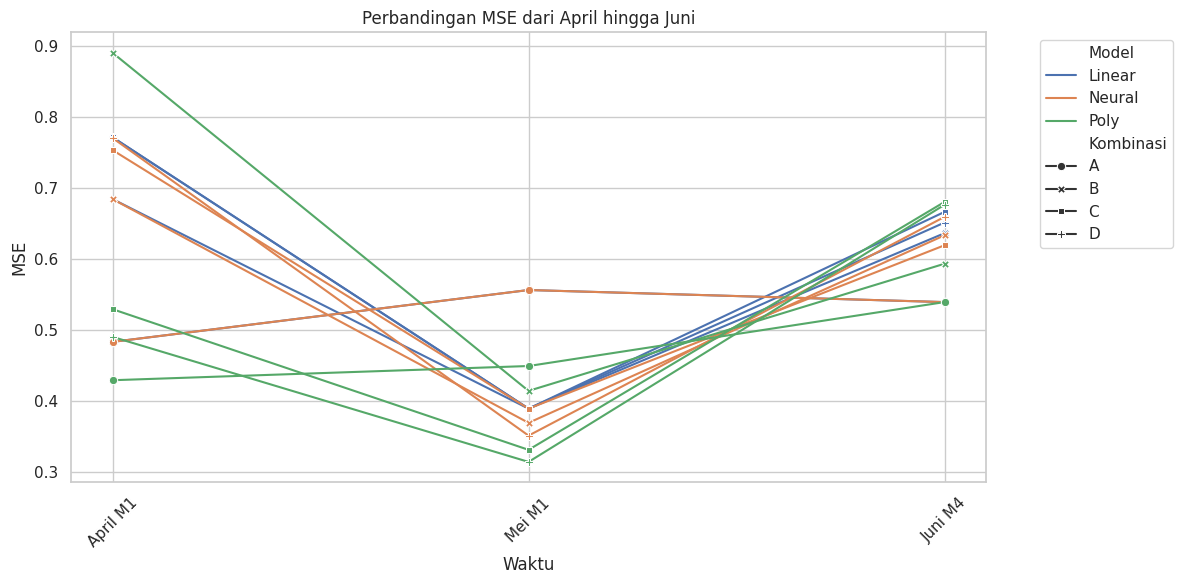
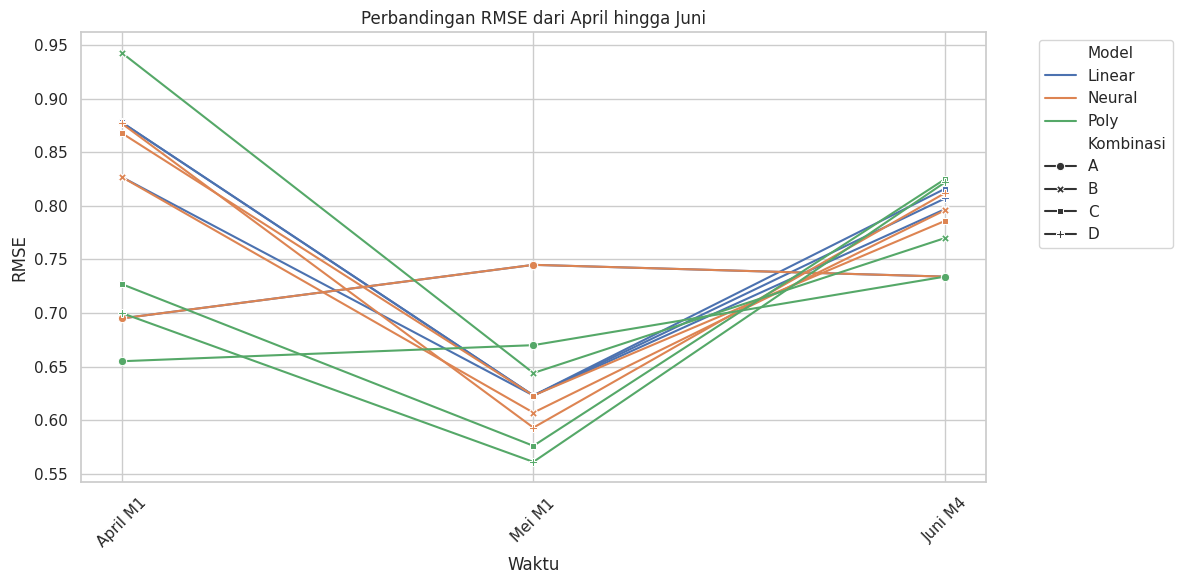
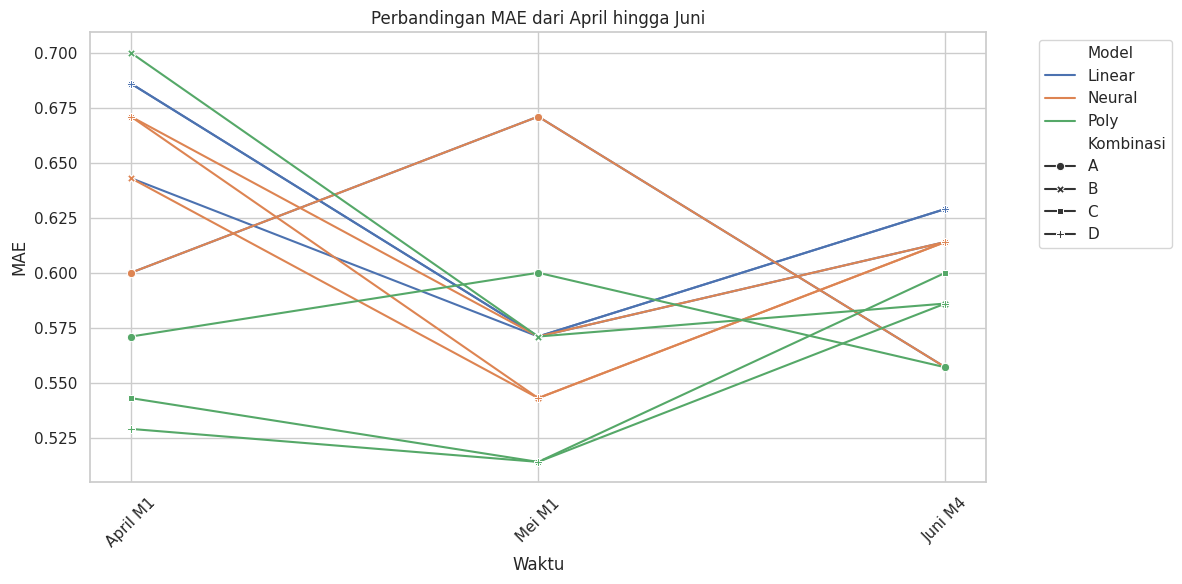
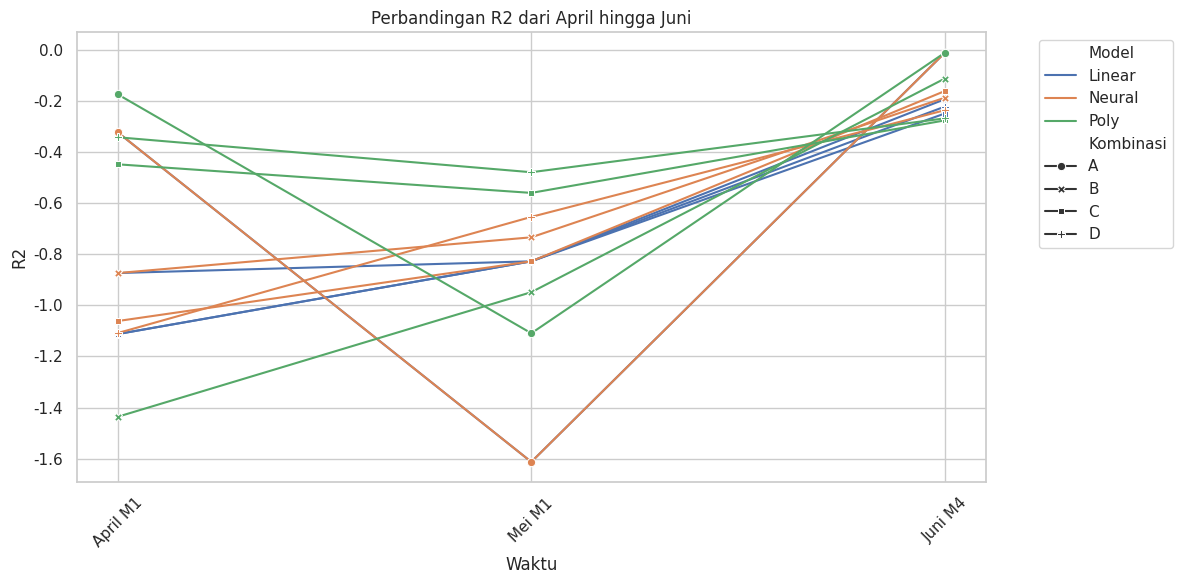

Write the Python code that produced these figures, in order.
import pandas as pd
import matplotlib.pyplot as plt
import seaborn as sns

# Data hasil evaluasi dari April hingga Juni
data = [
    # Format: [bulan, minggu, kombinasi, model, MSE, RMSE, MAE, R2]
    ['April', 1, 'A', 'Linear', 0.483, 0.695, 0.600, -0.322],
    ['April', 1, 'A', 'Neural', 0.483, 0.695, 0.600, -0.322],
    ['April', 1, 'A', 'Poly', 0.429, 0.655, 0.571, -0.173],
    ['April', 1, 'B', 'Linear', 0.684, 0.827, 0.643, -0.873],
    ['April', 1, 'B', 'Neural', 0.684, 0.827, 0.643, -0.873],
    ['April', 1, 'B', 'Poly', 0.890, 0.943, 0.700, -1.436],
    ['April', 1, 'C', 'Linear', 0.771, 0.878, 0.686, -1.112],
    ['April', 1, 'C', 'Neural', 0.753, 0.868, 0.671, -1.061],
    ['April', 1, 'C', 'Poly', 0.529, 0.727, 0.543, -0.447],
    ['April', 1, 'D', 'Linear', 0.771, 0.878, 0.686, -1.112],
    ['April', 1, 'D', 'Neural', 0.770, 0.877, 0.671, -1.108],
    ['April', 1, 'D', 'Poly', 0.490, 0.700, 0.529, -0.341],
    ['Mei', 1, 'A', 'Linear', 0.556, 0.745, 0.671, -1.613],
    ['Mei', 1, 'A', 'Neural', 0.556, 0.745, 0.671, -1.613],
    ['Mei', 1, 'A', 'Poly', 0.449, 0.670, 0.600, -1.109],
    ['Mei', 1, 'B', 'Linear', 0.389, 0.623, 0.571, -0.827],
    ['Mei', 1, 'B', 'Neural', 0.369, 0.607, 0.543, -0.733],
    ['Mei', 1, 'B', 'Poly', 0.414, 0.644, 0.571, -0.948],
    ['Mei', 1, 'C', 'Linear', 0.389, 0.623, 0.571, -0.827],
    ['Mei', 1, 'C', 'Neural', 0.389, 0.623, 0.571, -0.827],
    ['Mei', 1, 'C', 'Poly', 0.331, 0.576, 0.514, -0.559],
    ['Mei', 1, 'D', 'Linear', 0.389, 0.623, 0.571, -0.827],
    ['Mei', 1, 'D', 'Neural', 0.351, 0.593, 0.543, -0.653],
    ['Mei', 1, 'D', 'Poly', 0.314, 0.561, 0.514, -0.478],
    ['Juni', 4, 'A', 'Linear', 0.539, 0.734, 0.557, -0.010],
    ['Juni', 4, 'A', 'Neural', 0.539, 0.734, 0.557, -0.010],
    ['Juni', 4, 'A', 'Poly', 0.539, 0.734, 0.557, -0.010],
    ['Juni', 4, 'B', 'Linear', 0.636, 0.797, 0.614, -0.192],
    ['Juni', 4, 'B', 'Neural', 0.633, 0.796, 0.614, -0.186],
    ['Juni', 4, 'B', 'Poly', 0.593, 0.770, 0.586, -0.111],
    ['Juni', 4, 'C', 'Linear', 0.666, 0.816, 0.629, -0.248],
    ['Juni', 4, 'C', 'Neural', 0.619, 0.786, 0.614, -0.160],
    ['Juni', 4, 'C', 'Poly', 0.680, 0.825, 0.600, -0.275],
    ['Juni', 4, 'D', 'Linear', 0.651, 0.807, 0.629, -0.221],
    ['Juni', 4, 'D', 'Neural', 0.659, 0.812, 0.614, -0.235],
    ['Juni', 4, 'D', 'Poly', 0.676, 0.822, 0.586, -0.267],
]

columns = ['Bulan', 'Minggu', 'Kombinasi', 'Model', 'MSE', 'RMSE', 'MAE', 'R2']
df = pd.DataFrame(data, columns=columns)
df['Bulan_Minggu'] = df['Bulan'] + ' M' + df['Minggu'].astype(str)

import seaborn as sns
sns.set(style="whitegrid")

def plot_metric(metric):
    plt.figure(figsize=(12, 6))
    sns.lineplot(
        data=df,
        x='Bulan_Minggu',
        y=metric,
        hue='Model',
        style='Kombinasi',
        markers=True,
        dashes=False
    )
    plt.title(f'Perbandingan {metric} dari April hingga Juni')
    plt.xlabel('Waktu')
    plt.ylabel(metric)
    plt.xticks(rotation=45)
    plt.grid(True)
    plt.legend(bbox_to_anchor=(1.05, 1), loc='upper left')
    plt.tight_layout()
    plt.show()

for metric in ['MSE', 'RMSE', 'MAE', 'R2']:
    plot_metric(metric)
